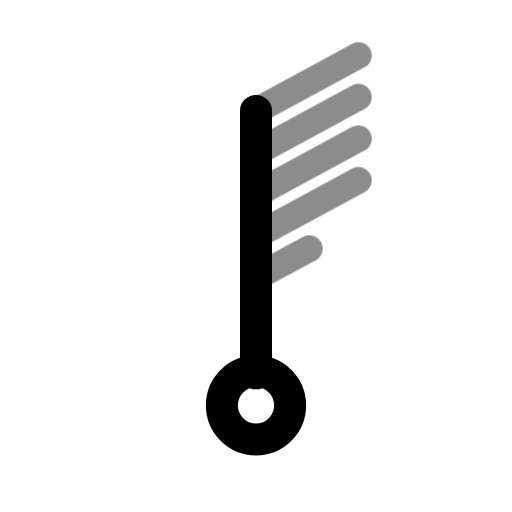
t = 0.00 s
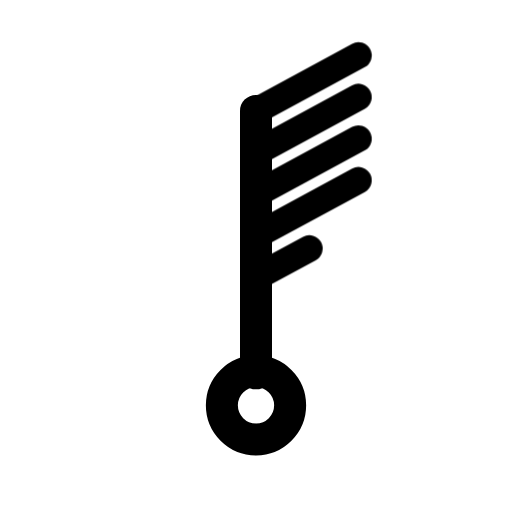
t = 0.60 s
t = 1.04 s: frame unchanged from t = 0.60 s, image omitted
t = 1.66 s: frame unchanged from t = 0.60 s, image omitted
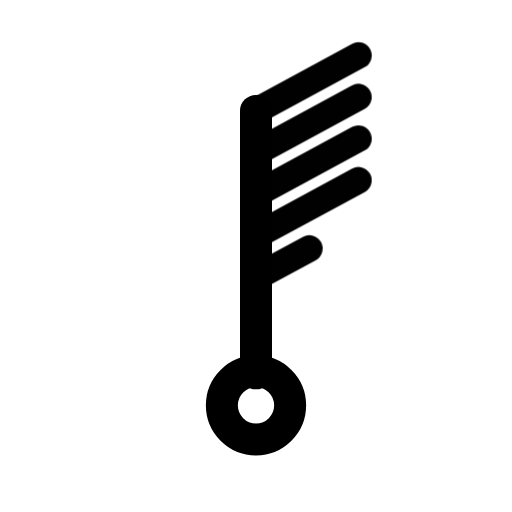
t = 2.06 s
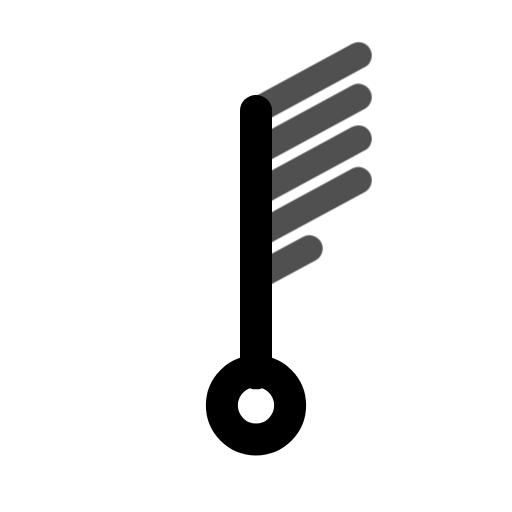
t = 2.85 s

The animated SVG that drew these frames (rendered in a browser with its animation timeline set to each time). Animation: 1 CSS @keyframes rule; one cycle of 3.25 s, repeats indefinitely.

<svg xmlns="http://www.w3.org/2000/svg" width="24" height="24" fill="none" stroke="currentColor" stroke-linecap="round" stroke-linejoin="round" stroke-width="2" viewBox="0 0 24 24">
    <!-- Generated by scripts/icon-expansion/generate.mjs -->
    <style>
        @media (prefers-reduced-motion: no-preference) {
            @keyframes ira-exp-pulse { 0%, 100% { opacity: 1; } 22% { opacity: .45; } 40% { opacity: 1; } }
            [data-ira-motion="wind-barb-n-45kt"] { transform-box: fill-box; transform-origin: center; animation: ira-exp-pulse 2.65s ease-in-out -0.6s infinite; }
        }
    </style>
    <g transform="rotate(0 12 12)"><g stroke-width="1.5"><path d="M12 5.2V17.5"/><circle cx="12" cy="19" r="1.6"/></g></g>
    <g data-ira-motion="wind-barb-n-45kt"><g transform="rotate(0 12 12)"><g stroke-width="1.25"><path d="M12 5.2l4.8 -2.6"/><path d="M12 7.15l4.8 -2.6"/><path d="M12 9.1l4.8 -2.6"/><path d="M12 11.049999999999999l4.8 -2.6"/><path d="M12 12.999999999999998l2.5 -1.35"/></g></g></g>
</svg>
